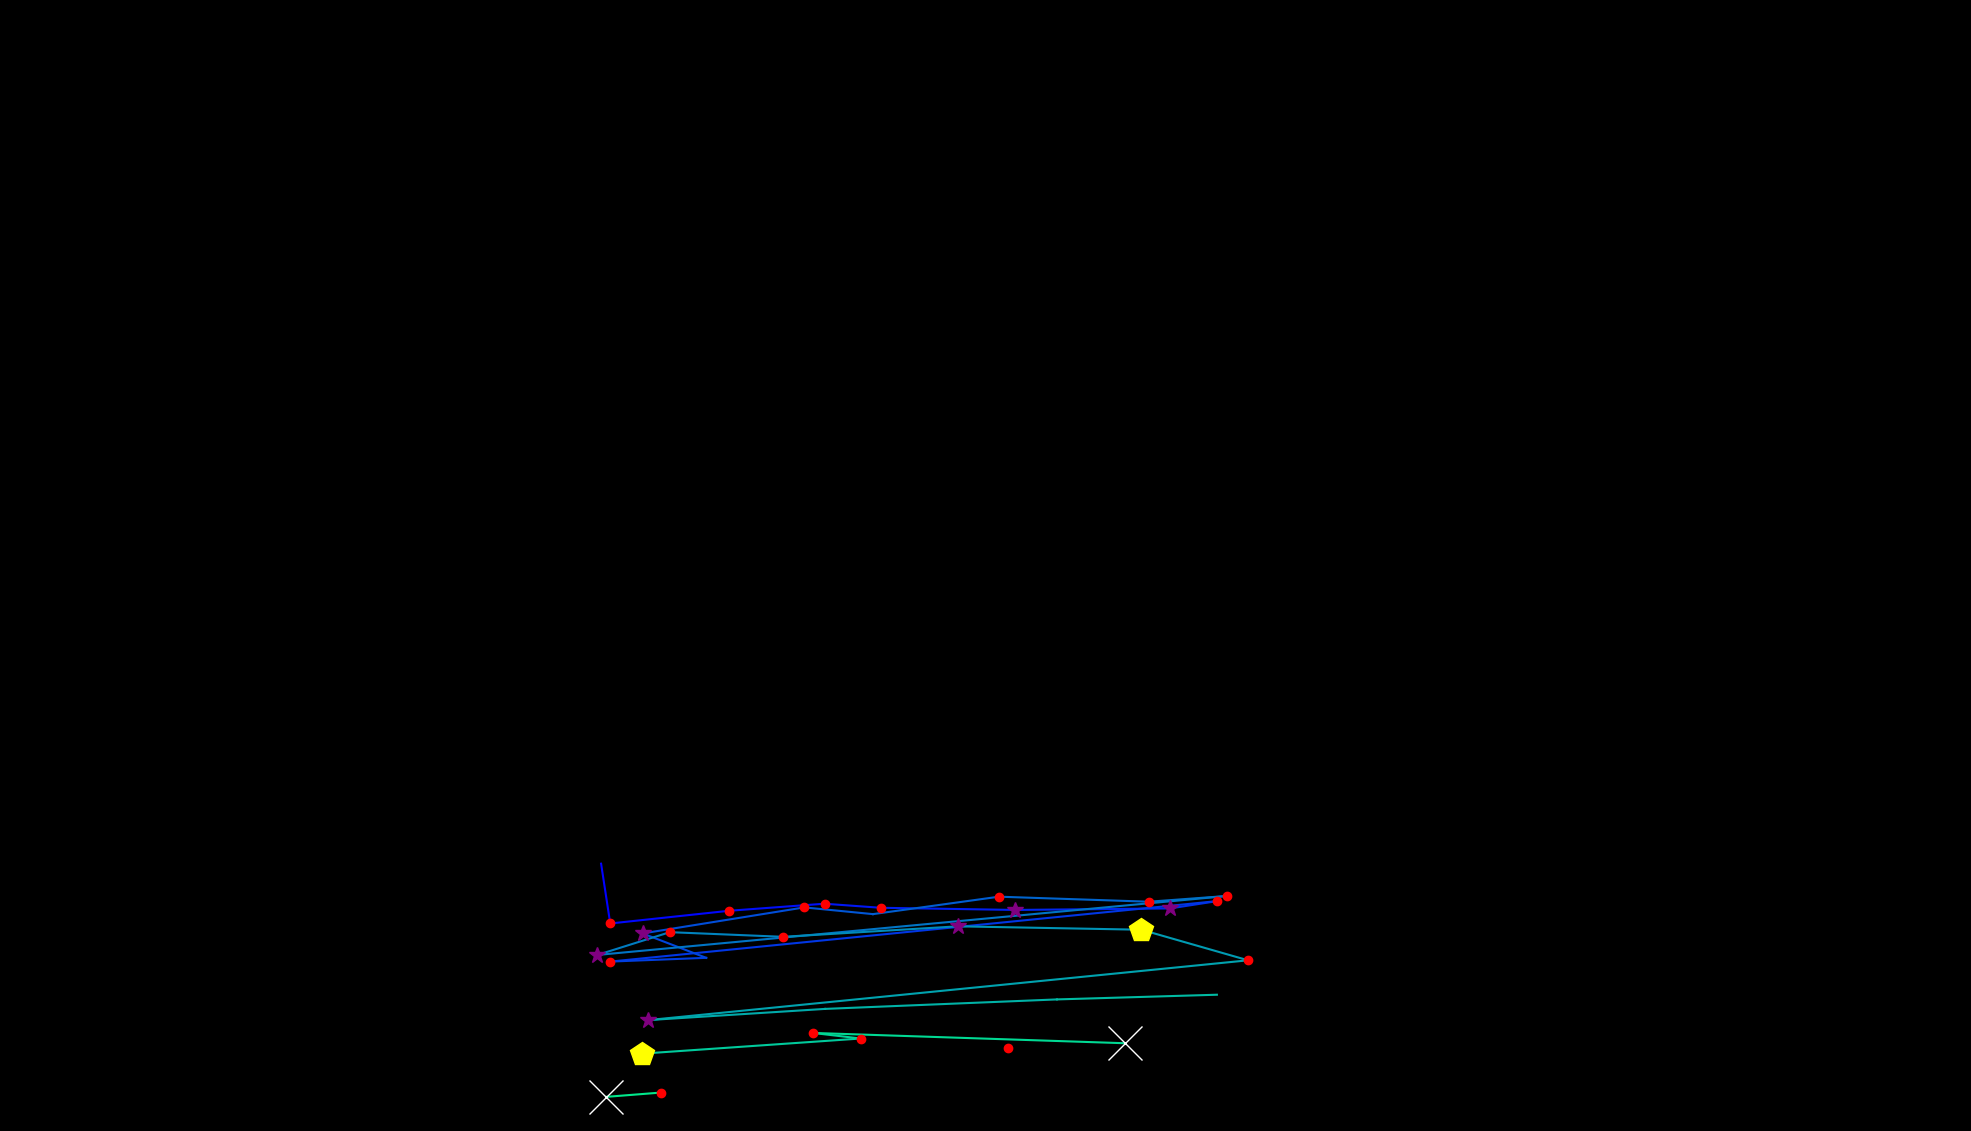

Values plotted in this chart, from the file beside it:
, fixation_id, timestamp, avg_gaze_x, avg_gaze_y, duration
0, 271.0, 91878, 780.6, 347.2, 108.4
1, 272.0, 92010, 792.5, 269.5, 180.7
2, 273.0, 92239, 946.8, 286, 228.9
3, 274.0, 92540, 1071, 295.2, 241
4, 275.0, 92806, 1144, 289.9, 204.8
5, 276.0, 93095, 1319, 287.1, 325.3
6, 277.0, 93480, 1520, 289.1, 253
7, 278.0, 93757, 1581, 298.6, 204.8
8, 279.0, 94071, 792.6, 220, 241
9, 280.0, 94360, 917.2, 224.9, 108.4
10, 281.0, 94529, 834.5, 256.6, 361.5
11, 282.0, 95035, 1045, 290.4, 120.5
12, 283.0, 95179, 1134, 281.7, 96.4
13, 284.0, 95577, 1297, 304.3, 156.6
14, 285.0, 95878, 1492, 297.8, 241
15, 286.0, 96155, 1594, 305.3, 120.5
16, 287.0, 96408, 775.8, 228.6, 313.3
17, 288.0, 96782, 869.9, 258.2, 180.7
18, 289.0, 97168, 1017, 252.2, 180.7
19, 290.0, 97553, 1244, 265.8, 325.3
20, 291.0, 97987, 1482, 261.4, 409.7
21, 292.0, 98517, 1621, 221.7, 180.7
22, 293.0, 98806, 842.1, 144, 361.5
23, 294.0, 99264, 1072, 158.6, 108.4
24, 295.0, 99481, 1373, 170.9, 96.4
25, 296.0, 99674, 1580, 177, 12.05
26, 298.0, 100059, 833.8, 100.5, 421.7
27, 299.0, 100590, 1118, 120.1, 132.5
28, 300.0, 100746, 1056, 127.4, 168.7
29, 301.0, 101433, 1461, 114, 1229
30, 303.0, 102939, 787.6, 44.36, 626.6
31, 304.0, 104024, 858.8, 49.95, 180.7
32, 306.0, 105446, 1309, 107.2, 156.6
